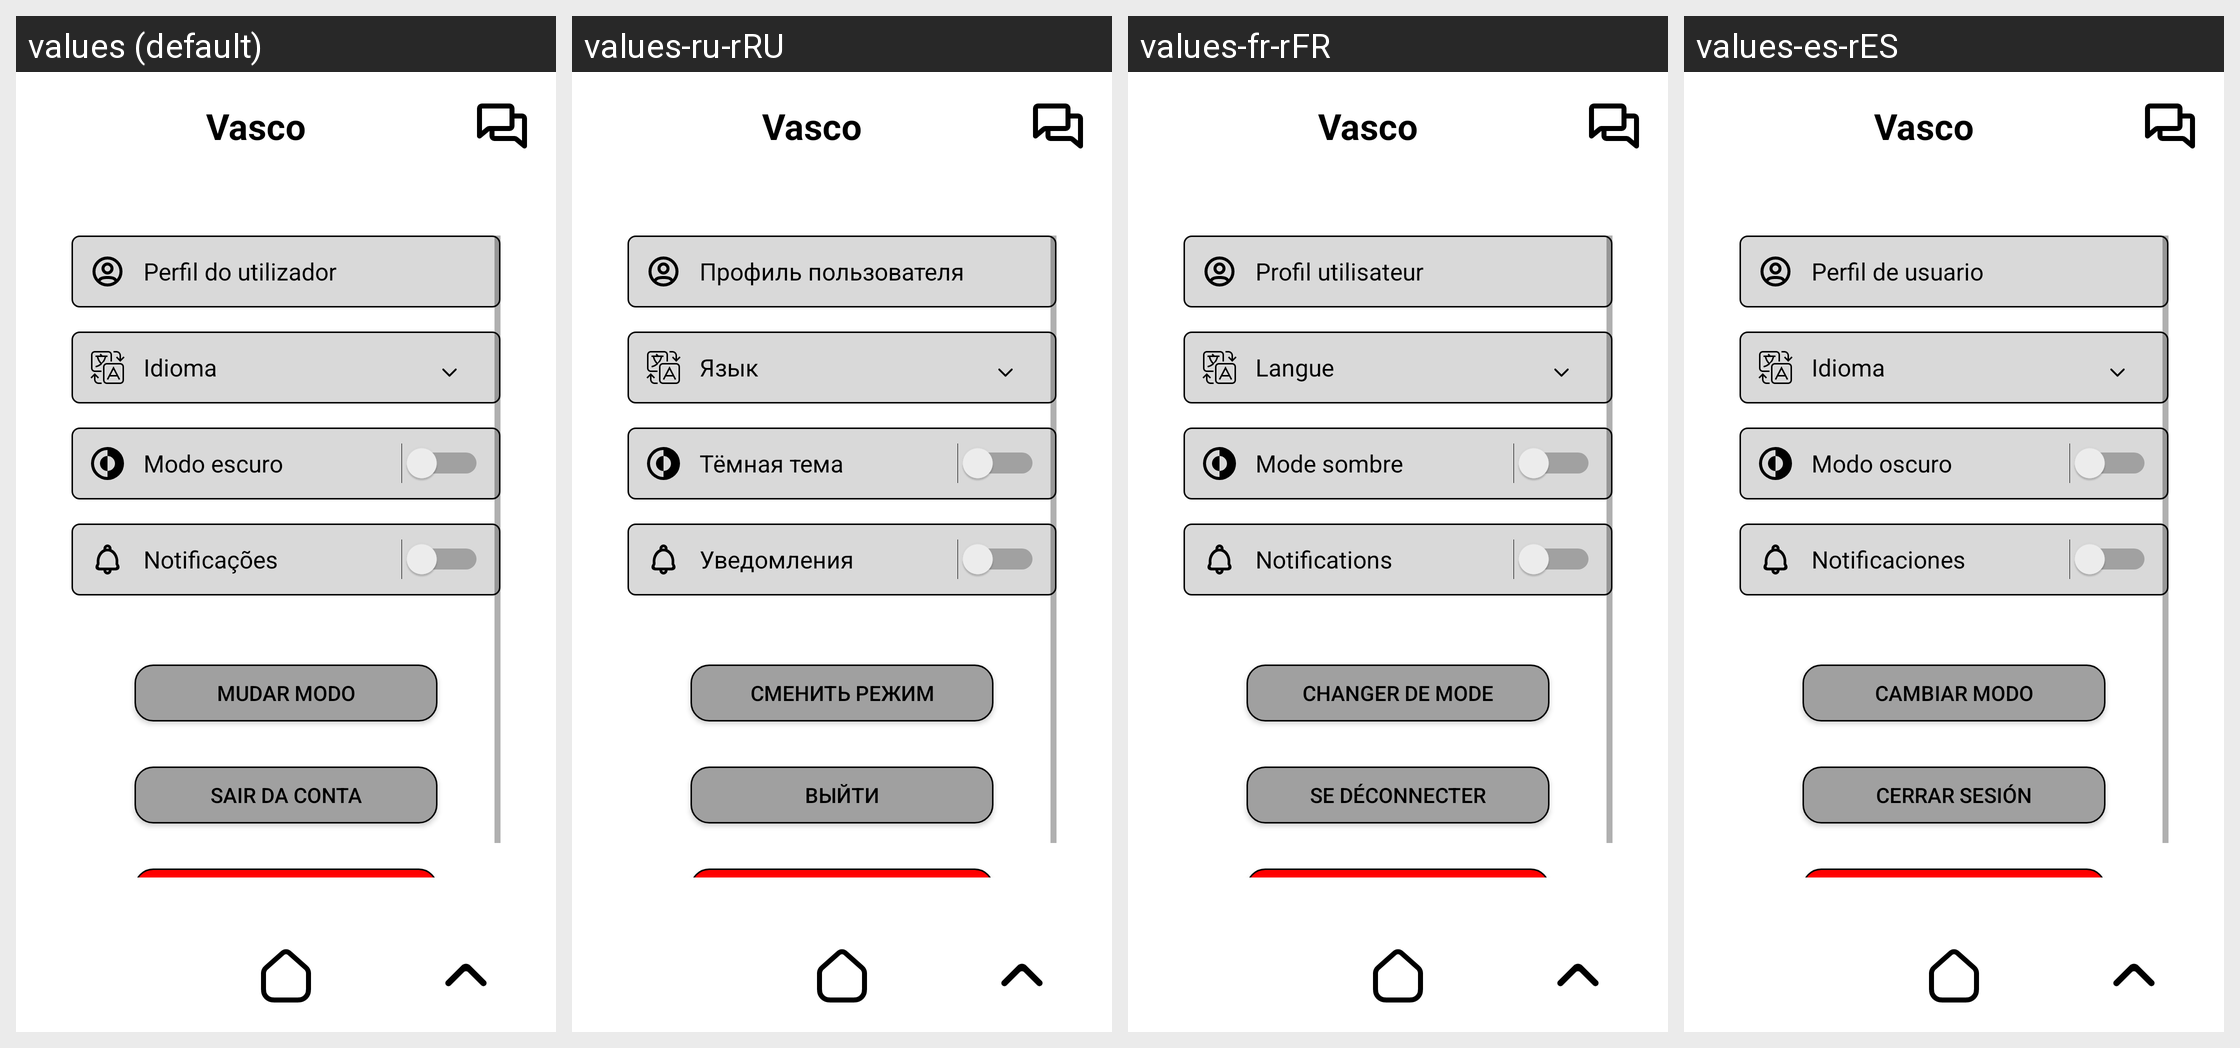

Locale-by-locale string values for the Android screen shown in this grid:
Android screen res/layout/activity_settings.xml rendered under 4 locales, left to right: values (default), values-ru-rRU, values-fr-rFR, values-es-rES. Device: Nexus 5 (rendered at 1080×1920; each locale shown at half size, 540×960, under a caption strip naming it); theme Theme.VASCO.
Other locales in the repository, not shown: values-en-rUS, values-pt-rPT.
Strings drawn on this screen, with the default value and each locale's value (text and hints the layout hard-codes, and strings that could not be matched under every locale, appear in the picture but are not listed):

user_profile
  values: Perfil do utilizador
  values-ru-rRU: Профиль пользователя
  values-fr-rFR: Profil utilisateur
  values-es-rES: Perfil de usuario

language_label
  values: Idioma
  values-ru-rRU: Язык
  values-fr-rFR: Langue
  values-es-rES: Idioma

dark_mode_label
  values: Modo escuro
  values-ru-rRU: Тёмная тема
  values-fr-rFR: Mode sombre
  values-es-rES: Modo oscuro

notifications_label
  values: Notificações
  values-ru-rRU: Уведомления
  values-fr-rFR: Notifications
  values-es-rES: Notificaciones

change_mode
  values: Mudar modo
  values-ru-rRU: Сменить режим
  values-fr-rFR: Changer de mode
  values-es-rES: Cambiar modo

logout_label
  values: Sair da conta
  values-ru-rRU: Выйти
  values-fr-rFR: Se déconnecter
  values-es-rES: Cerrar sesión
